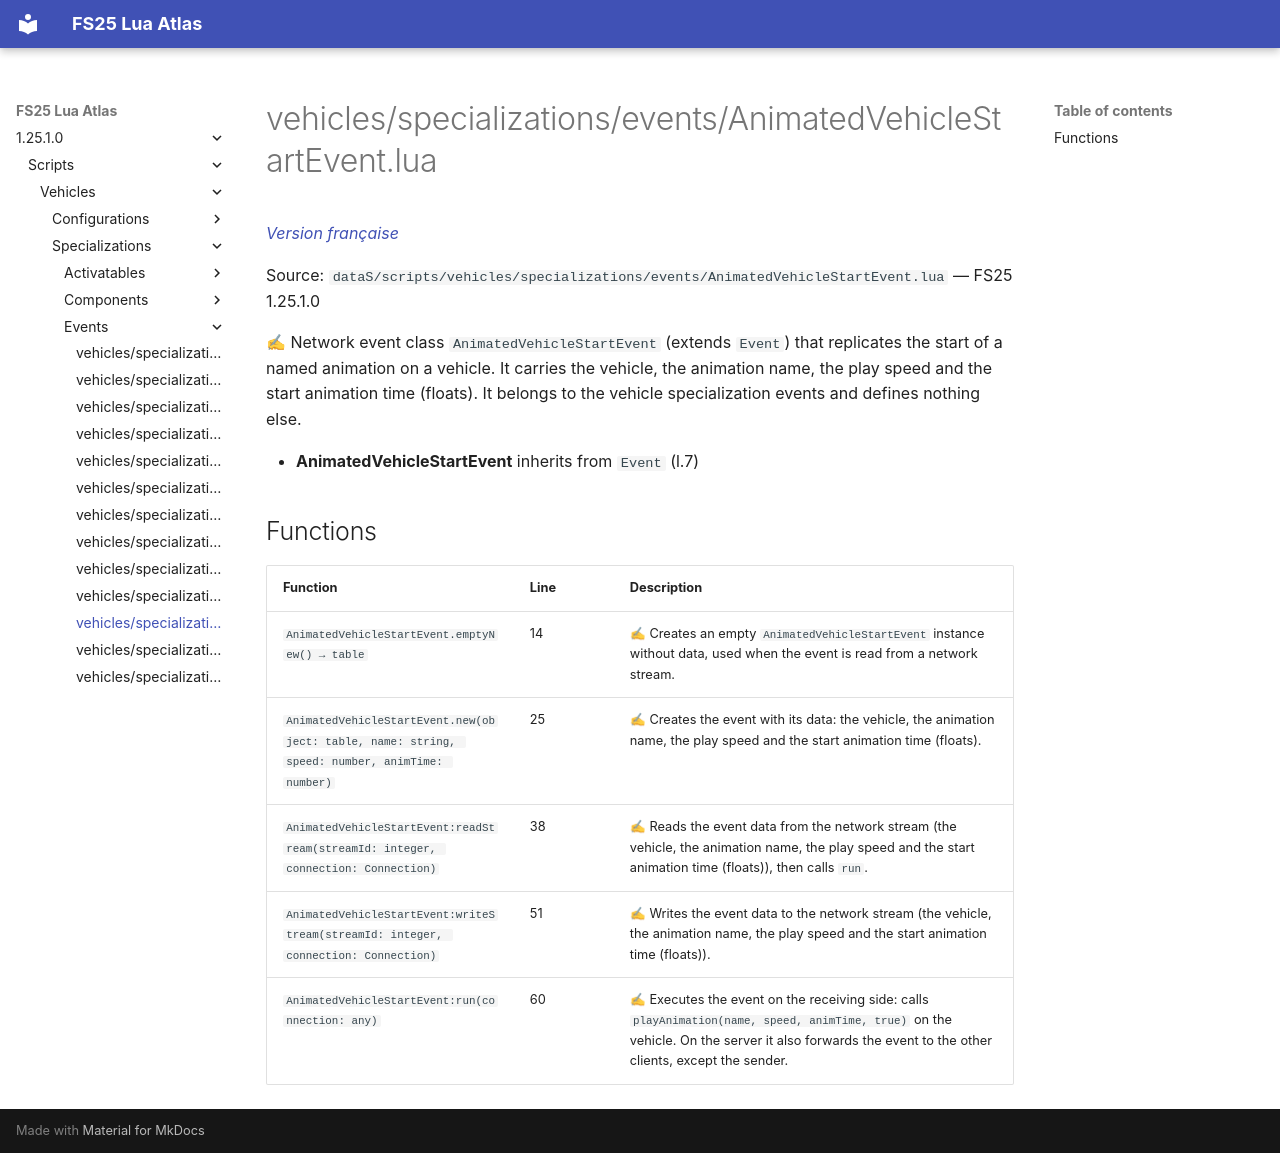

repository: Tim0219800/fs25-lua-atlas · page: 1.25.1.0/scripts/vehicles/specializations/events/AnimatedVehicleStartEvent.html · generator: mkdocs

# vehicles/specializations/events/AnimatedVehicleStartEvent.lua

*[Version française](../../../../fr/scripts/vehicles/specializations/events/AnimatedVehicleStartEvent.md)*

Source: `dataS/scripts/vehicles/specializations/events/AnimatedVehicleStartEvent.lua` — FS25 1.25.1.0

✍ Network event class `AnimatedVehicleStartEvent` (extends `Event`) that replicates the start of a named animation on a vehicle. It carries the vehicle, the animation name, the play speed and the start animation time (floats). It belongs to the vehicle specialization events and defines nothing else.

- **AnimatedVehicleStartEvent** inherits from `Event` (l.7)

## Functions

| Function | Line | Description |
|---|---|---|
| `AnimatedVehicleStartEvent.emptyNew() → table` | 14 | ✍ Creates an empty `AnimatedVehicleStartEvent` instance without data, used when the event is read from a network stream. |
| `AnimatedVehicleStartEvent.new(object: table, name: string, speed: number, animTime: number)` | 25 | ✍ Creates the event with its data: the vehicle, the animation name, the play speed and the start animation time (floats). |
| `AnimatedVehicleStartEvent:readStream(streamId: integer, connection: Connection)` | 38 | ✍ Reads the event data from the network stream (the vehicle, the animation name, the play speed and the start animation time (floats)), then calls `run`. |
| `AnimatedVehicleStartEvent:writeStream(streamId: integer, connection: Connection)` | 51 | ✍ Writes the event data to the network stream (the vehicle, the animation name, the play speed and the start animation time (floats)). |
| `AnimatedVehicleStartEvent:run(connection: any)` | 60 | ✍ Executes the event on the receiving side: calls `playAnimation(name, speed, animTime, true)` on the vehicle. On the server it also forwards the event to the other clients, except the sender. |
